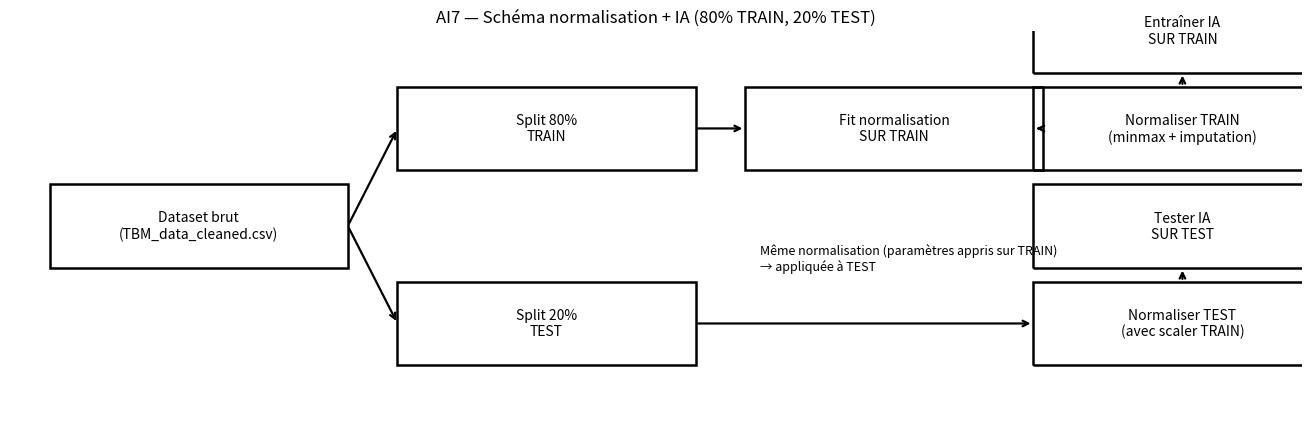

Generate this figure with matplotlib:
"""AI7 — Draw the requested normalization+IA schema (80% train, 20% test).

Output:
- Internship_Research/AI7/images/schema_normalization_train_test_80_20.png

Run (PowerShell):
  c:/Users/siame/Desktop/Stage/.venv/Scripts/python.exe Internship_Research/AI7/normalization_schema_80_20.py
"""

from __future__ import annotations

import argparse
from pathlib import Path

import matplotlib.pyplot as plt


def parse_args() -> argparse.Namespace:
    p = argparse.ArgumentParser(description="AI7 schema diagram")
    p.add_argument(
        "--out",
        type=Path,
        default=Path("Internship_Research/AI7/images/schema_normalization_train_test_80_20.png"),
        help="Output PNG",
    )
    p.add_argument("--dpi", type=int, default=220)
    return p.parse_args()


def box(ax, xy, text, w=3.0, h=0.9):
    x, y = xy
    rect = plt.Rectangle((x, y), w, h, fill=False, linewidth=1.8)
    ax.add_patch(rect)
    ax.text(x + w / 2, y + h / 2, text, ha="center", va="center", fontsize=10)
    return (x, y, w, h)


def arrow(ax, start, end):
    ax.annotate(
        "",
        xy=end,
        xytext=start,
        arrowprops=dict(arrowstyle="->", lw=1.6),
    )


def main() -> int:
    args = parse_args()

    fig, ax = plt.subplots(figsize=(13.0, 4.2), constrained_layout=True)
    ax.set_xlim(0, 13.0)
    ax.set_ylim(0, 4.2)
    ax.axis("off")

    b0 = box(ax, (0.4, 1.65), "Dataset brut\n(TBM_data_cleaned.csv)")
    b1 = box(ax, (3.9, 2.7), "Split 80%\nTRAIN")
    b2 = box(ax, (3.9, 0.6), "Split 20%\nTEST")

    b3 = box(ax, (7.4, 2.7), "Fit normalisation\nSUR TRAIN")
    b4 = box(ax, (10.3, 2.7), "Normaliser TRAIN\n(minmax + imputation)")
    b5 = box(ax, (10.3, 0.6), "Normaliser TEST\n(avec scaler TRAIN)")

    b6 = box(ax, (10.3, 3.75), "Entraîner IA\nSUR TRAIN")
    b7 = box(ax, (10.3, 1.65), "Tester IA\nSUR TEST")

    arrow(ax, (b0[0] + b0[2], b0[1] + b0[3] / 2), (b1[0], b1[1] + b1[3] / 2))
    arrow(ax, (b0[0] + b0[2], b0[1] + b0[3] / 2), (b2[0], b2[1] + b2[3] / 2))

    arrow(ax, (b1[0] + b1[2], b1[1] + b1[3] / 2), (b3[0], b3[1] + b3[3] / 2))
    arrow(ax, (b3[0] + b3[2], b3[1] + b3[3] / 2), (b4[0], b4[1] + b4[3] / 2))

    arrow(ax, (b2[0] + b2[2], b2[1] + b2[3] / 2), (b5[0], b5[1] + b5[3] / 2))

    arrow(ax, (b4[0] + b4[2] / 2, b4[1] + b4[3]), (b6[0] + b6[2] / 2, b6[1]))
    arrow(ax, (b5[0] + b5[2] / 2, b5[1] + b5[3]), (b7[0] + b7[2] / 2, b7[1]))

    ax.text(
        7.55,
        1.75,
        "Même normalisation (paramètres appris sur TRAIN)\n→ appliquée à TEST",
        fontsize=9,
        ha="left",
        va="center",
    )

    ax.set_title("AI7 — Schéma normalisation + IA (80% TRAIN, 20% TEST)")

    args.out.parent.mkdir(parents=True, exist_ok=True)
    fig.savefig(args.out, dpi=args.dpi)
    plt.close(fig)

    print("Saved schema:", args.out)
    return 0


if __name__ == "__main__":
    raise SystemExit(main())
